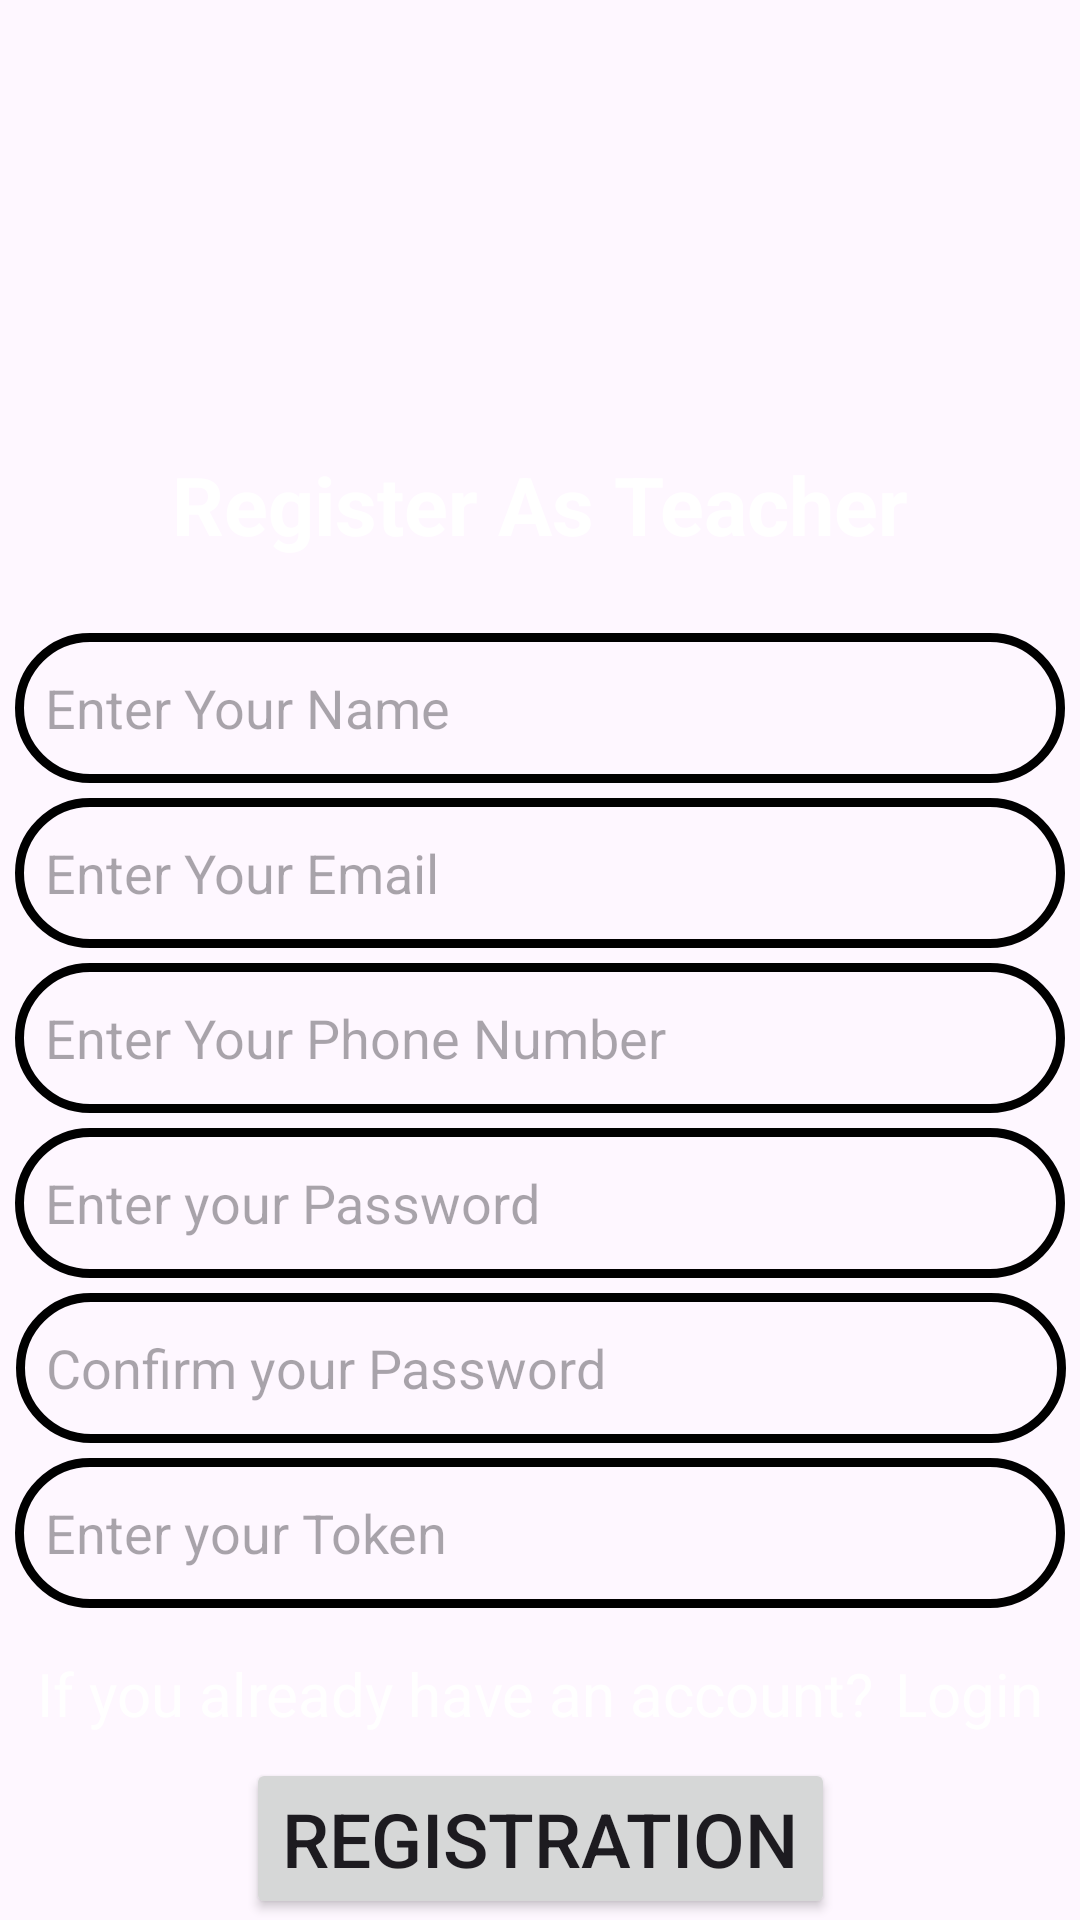

Android layout source for this screen:
<!-- AndroidManifest.xml: application theme Theme.StudentAssistants -->
<!-- res/layout/activity_register_teacher.xml -->
<?xml version="1.0" encoding="utf-8"?>
<ScrollView xmlns:android="http://schemas.android.com/apk/res/android"
    xmlns:app="http://schemas.android.com/apk/res-auto"
    xmlns:tools="http://schemas.android.com/tools"
    android:layout_width="match_parent"
    android:layout_height="match_parent"
    android:background="@drawable/background"
    tools:context=".RegisterTeacher">

    <LinearLayout
        android:layout_width="match_parent"
        android:orientation="vertical"
        android:layout_gravity="center|top"
        android:gravity="center"
        android:layout_height="match_parent">


        <androidx.constraintlayout.widget.ConstraintLayout
            android:layout_width="match_parent"
            android:layout_height="match_parent"
            android:layout_gravity="center">

            <ImageView
                android:id="@+id/RT_logo"
                android:layout_width="113dp"
                android:layout_height="72dp"
                android:layout_marginTop="68dp"
                android:src="@drawable/logofirst"
                app:layout_constraintEnd_toEndOf="parent"
                app:layout_constraintStart_toStartOf="parent"
                app:layout_constraintTop_toTopOf="parent" />

            <TextView
                android:id="@+id/RT_register"
                android:layout_width="wrap_content"
                android:layout_height="wrap_content"
                android:text="Register As Teacher"
                android:textColor="@color/white"
                android:textSize="27dp"
                android:textStyle="bold"
                android:layout_marginTop="10dp"
                app:layout_constraintEnd_toEndOf="parent"
                app:layout_constraintStart_toStartOf="parent"
                app:layout_constraintTop_toBottomOf="@+id/RT_logo" />

            <EditText
                android:id="@+id/RT_name"
                android:layout_width="350dp"
                android:layout_height="50dp"
                android:background="@drawable/edittextbg"
                android:hint="Enter Your Name"
                android:inputType="textPersonName"
                android:padding="10dp"
                android:textSize="18sp"
                android:layout_marginTop="25dp"
                app:layout_constraintEnd_toEndOf="parent"
                app:layout_constraintStart_toStartOf="parent"
                app:layout_constraintTop_toBottomOf="@+id/RT_register" />

            <EditText
                android:id="@+id/RT_email"
                android:layout_width="350dp"
                android:layout_height="50dp"
                android:background="@drawable/edittextbg"
                android:hint="Enter Your Email"
                android:inputType="textEmailAddress"
                android:padding="10dp"
                android:textSize="18sp"
                android:layout_marginTop="5dp"
                app:layout_constraintEnd_toEndOf="parent"
                app:layout_constraintStart_toStartOf="parent"
                app:layout_constraintTop_toBottomOf="@+id/RT_name" />


            <EditText
                android:id="@+id/RT_number"
                android:layout_width="350dp"
                android:layout_height="50dp"
                android:background="@drawable/edittextbg"
                android:hint="Enter Your Phone Number"
                android:inputType="phone"
                android:padding="10dp"
                android:textSize="18sp"
                android:layout_marginTop="5dp"
                app:layout_constraintEnd_toEndOf="parent"
                app:layout_constraintStart_toStartOf="parent"
                app:layout_constraintTop_toBottomOf="@+id/RT_email" />

            <EditText
                android:id="@+id/RT_pass"
                android:layout_width="350dp"
                android:layout_height="50dp"
                android:background="@drawable/edittextbg"
                android:hint="Enter your Password"
                android:inputType="textPassword"
                android:padding="10dp"
                android:textSize="18sp"
                android:layout_marginTop="5dp"
                app:layout_constraintEnd_toEndOf="parent"
                app:layout_constraintStart_toStartOf="parent"
                app:layout_constraintTop_toBottomOf="@+id/RT_number" />

            <EditText
                android:id="@+id/CRT_pass"
                android:layout_width="350dp"
                android:layout_height="50dp"
                android:layout_marginTop="5dp"
                android:background="@drawable/edittextbg"
                android:hint="Confirm your Password"
                android:inputType="textPassword"
                android:padding="10dp"
                android:textSize="18sp"
                app:layout_constraintEnd_toEndOf="parent"
                app:layout_constraintHorizontal_bias="0.524"
                app:layout_constraintStart_toStartOf="parent"
                app:layout_constraintTop_toBottomOf="@+id/RT_pass" />

            <EditText
                android:id="@+id/editText_token"
                android:layout_width="350dp"
                android:layout_height="50dp"
                android:background="@drawable/edittextbg"
                android:hint="Enter your Token"
                android:inputType="number"
                android:padding="10dp"
                android:textSize="18sp"
                android:layout_marginTop="5dp"
                app:layout_constraintEnd_toEndOf="parent"
                app:layout_constraintStart_toStartOf="parent"
                app:layout_constraintTop_toBottomOf="@+id/CRT_pass" />
            <TextView
                android:id="@+id/tln2"
                android:layout_width="wrap_content"
                android:layout_height="wrap_content"
                android:layout_marginTop="15dp"
                android:layout_marginEnd="7dp"
                android:text="If you already have an account?"
                android:textColor="@color/white"
                android:textSize="20sp"
                app:layout_constraintEnd_toStartOf="@+id/tln5"
                app:layout_constraintHorizontal_chainStyle="packed"
                app:layout_constraintStart_toStartOf="parent"
                app:layout_constraintTop_toBottomOf="@+id/editText_token" />


            <TextView
                android:id="@+id/tln5"
                android:layout_width="wrap_content"
                android:layout_height="wrap_content"
                android:text="Login"
                android:textColor="@color/white"
                android:textSize="20sp"
                app:layout_constraintBottom_toBottomOf="@+id/tln2"
                app:layout_constraintEnd_toEndOf="parent"
                app:layout_constraintStart_toEndOf="@+id/tln2"
                app:layout_constraintTop_toTopOf="@+id/tln2" />


            <Button
                android:id="@+id/trt_registration"
                android:layout_width="wrap_content"
                android:layout_height="wrap_content"
                android:text="Registration"
                android:textSize="25dp"
                android:layout_marginTop="8dp"
                app:layout_constraintEnd_toEndOf="parent"
                app:layout_constraintStart_toStartOf="parent"
                app:layout_constraintTop_toBottomOf="@+id/tln5" />



        </androidx.constraintlayout.widget.ConstraintLayout>



    </LinearLayout>

</ScrollView>
<!-- resources referenced by this layout -->
<resources>
  <!-- drawable edittextbg (drawable) -->
  <?xml version="1.0" encoding="utf-8"?>
  <shape xmlns:android="http://schemas.android.com/apk/res/android">
      <corners
          android:radius="25dp"/>
      <stroke
          android:width="3dp"
          android:color="@color/black"/>
  
  </shape>
  <style name="Theme.StudentAssistants" parent="Base.Theme.StudentAssistants" />
  <style name="Base.Theme.StudentAssistants" parent="Theme.Material3.DayNight.NoActionBar">
          
          
      </style>
  <!-- not gathered from this repository: default colours our renderer supplied (Android Studio template values) -->
  <color name="black">#FF000000</color>
  <color name="white">#FFFFFFFF</color>
</resources>
